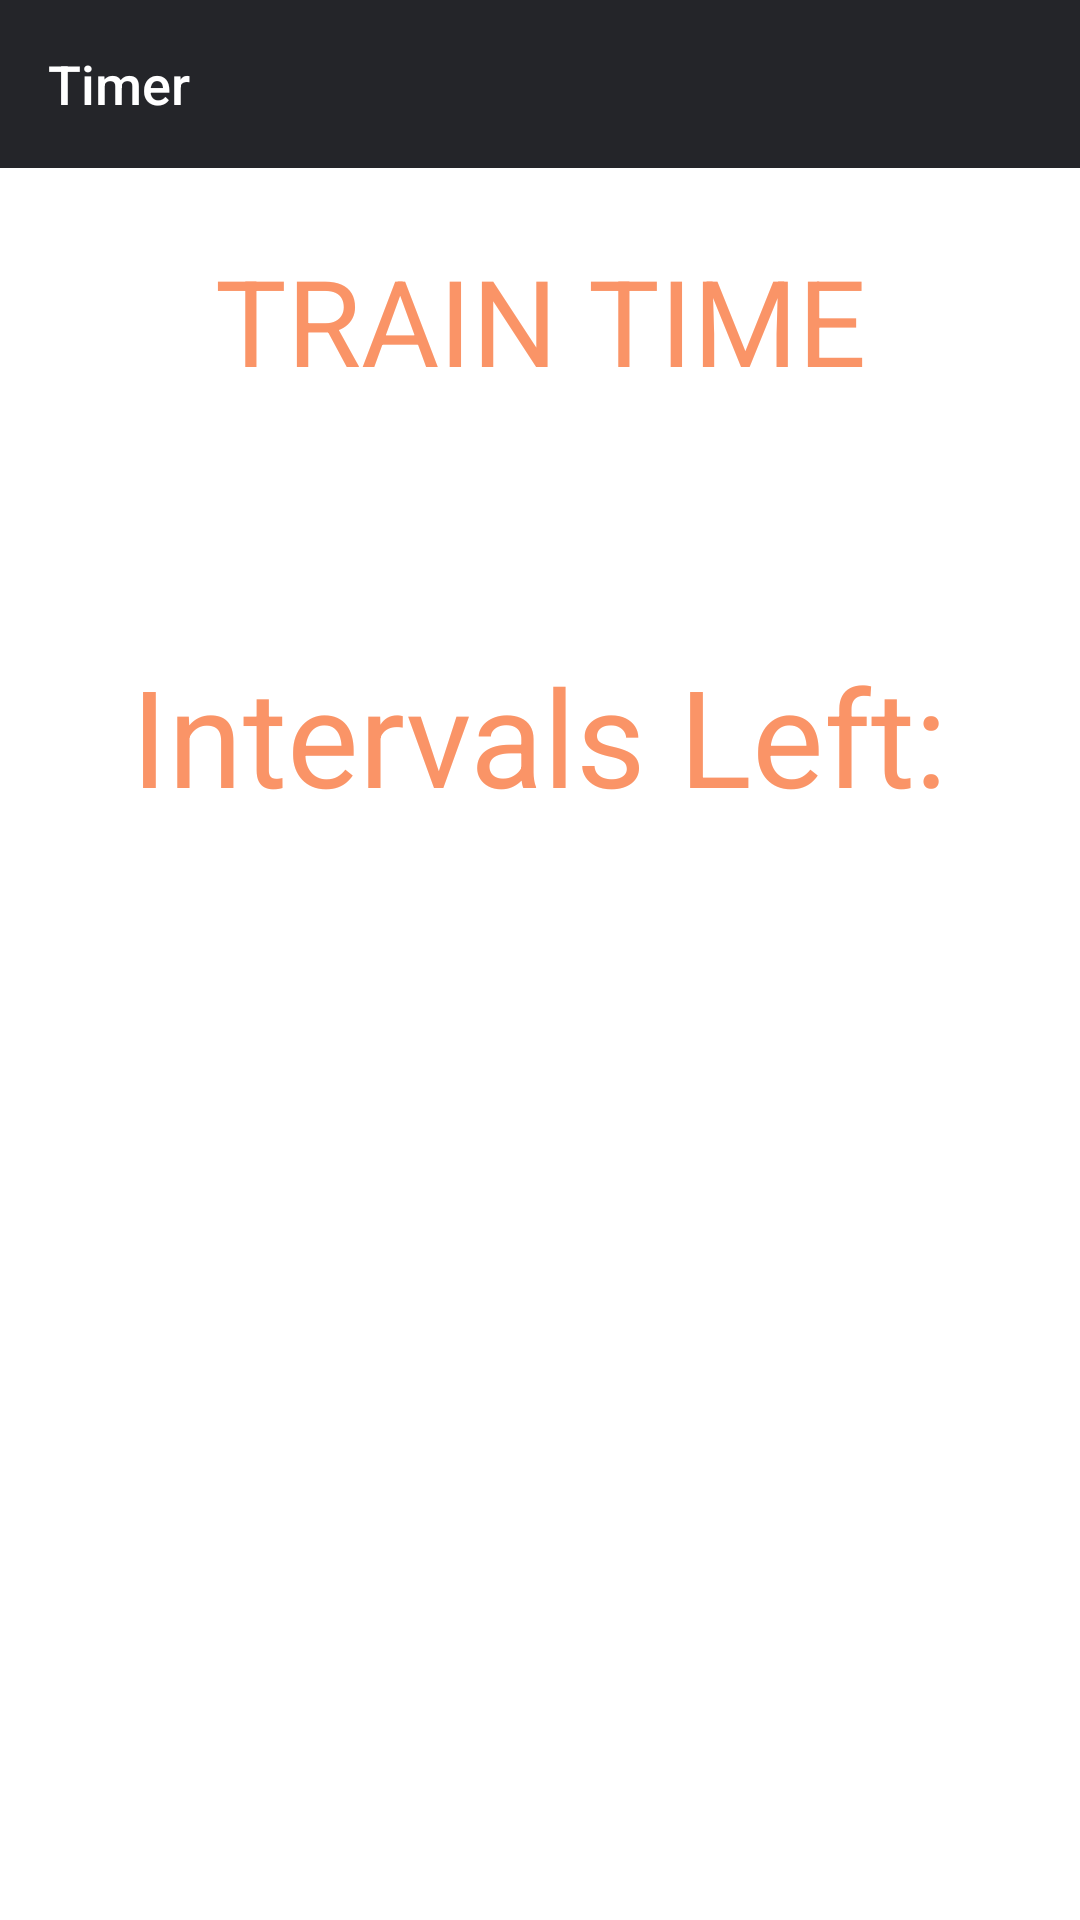

Reconstruct the res/layout file that produces this screen, plus the resources it refers to.
<!-- AndroidManifest.xml: application theme Theme.WaiFITu -->
<!-- res/layout/fragment_timer_running.xml -->
<?xml version="1.0" encoding="utf-8"?>
<androidx.constraintlayout.widget.ConstraintLayout xmlns:android="http://schemas.android.com/apk/res/android"
    xmlns:tools="http://schemas.android.com/tools"
    xmlns:app="http://schemas.android.com/apk/res-auto"
    android:layout_width="match_parent" android:layout_height="match_parent">

    <androidx.appcompat.widget.Toolbar
        android:id="@+id/toolbar"
        android:layout_width="match_parent"
        android:layout_height="?actionBarSize"
        android:layout_alignParentTop="true"
        android:gravity="top"
        android:background="@color/dialogDark"
        tools:ignore="MissingConstraints">

        <TextView
            android:id="@+id/toolbar_title"
            style="@style/TextAppearance.AppCompat.Widget.ActionBar.Title"
            android:layout_width="wrap_content"
            android:layout_height="wrap_content"
            android:text="@string/label_timer"
            android:textColor="@color/white"
            android:textSize="18dp" />

    </androidx.appcompat.widget.Toolbar>


    <TextView
        android:id="@+id/label_mode"
        android:layout_width="wrap_content"
        android:layout_height="50dp"
        android:layout_marginTop="135dp"
        android:text="Intervals Left:"
        android:textColor="#FA9467"
        android:textSize="45dp"
        app:layout_constraintEnd_toEndOf="parent"
        app:layout_constraintHorizontal_bias="0.5"
        app:layout_constraintStart_toStartOf="parent"
        app:layout_constraintTop_toTopOf="@id/tintervals" />

    <TextView
        android:id="@+id/tintervals"
        android:layout_width="wrap_content"
        android:layout_height="50dp"
        android:layout_marginTop="80dp"
        android:text="TRAIN TIME"
        android:textColor="#FA9467"
        android:textSize="40dp"
        app:layout_constraintEnd_toEndOf="parent"
        app:layout_constraintHorizontal_bias="0.5"
        app:layout_constraintStart_toStartOf="parent"
        app:layout_constraintTop_toTopOf="parent" />

    <TextView
        android:id="@+id/ttime"
        android:layout_width="wrap_content"
        android:layout_height="wrap_content"
        android:layout_marginTop="400dp"
        android:gravity="center"
        android:text="TIME"
        android:textColor="#FFFFFF"
        android:textSize="130dp"
        app:layout_constraintEnd_toEndOf="parent"
        app:layout_constraintHorizontal_bias="0.5"
        app:layout_constraintStart_toStartOf="parent"
        app:layout_constraintTop_toTopOf="parent" />

    <androidx.constraintlayout.widget.Guideline
        android:layout_width="wrap_content"
        android:layout_height="wrap_content"
        android:id="@+id/guideline"
        android:orientation="vertical"
        app:layout_constraintGuide_percent="0.5"/>


</androidx.constraintlayout.widget.ConstraintLayout>
<!-- resources referenced by this layout -->
<resources>
  <color name="dialogDark">@color/colorDarkPrimary</color>
  <color name="white">#FFFFFFFF</color>
  <string name="label_timer">Timer</string>
  <style name="Theme.WaiFITu" parent="Theme.MaterialComponents.DayNight.NoActionBar">
          
          <item name="colorPrimary">@color/purple_500</item>
          <item name="colorPrimaryVariant">@color/purple_700</item>
          <item name="colorOnPrimary">@color/white</item>
          
          <item name="colorSecondary">@color/teal_200</item>
          <item name="colorSecondaryVariant">@color/teal_700</item>
          <item name="colorOnSecondary">@color/black</item>
          
          <item name="android:statusBarColor" tools:targetApi="l">?attr/colorPrimaryVariant</item>
          
      </style>
  <color name="colorDarkPrimary">#242529</color>
  <color name="purple_500">#FF6200EE</color>
  <color name="purple_700">#FF3700B3</color>
  <color name="teal_200">#FF03DAC5</color>
  <color name="teal_700">#FF018786</color>
  <color name="black">#FF000000</color>
</resources>
